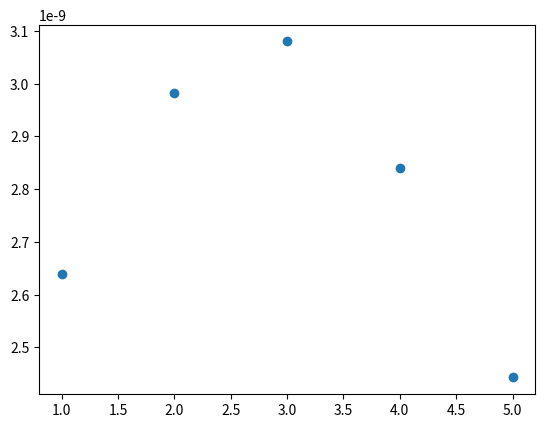

The script that saved this image:
import numpy as np
import math
import matplotlib.pyplot as plt

G = 6.674*pow(10, -11)
density = 19300 # kg/m3
area = 77*71
gold_mass = area*density
m1 = 4500
m2 = 3490
varie_mass = [4500,3490,3500,4200,6000,8000,7000,1200]

station_1 = np.array([580, 0])
station_2 = np.array([856, 0])
station_3 = np.array([1150, 0])
station_4 = np.array([1434, 0])
station_5 = np.array([1718, 0])
station = [[580, 0],[856, 0],[1150, 0],[1434, 0],[1718, 0]]
point_masses = [[1005, 737], [1031, 784], [1109, 771], [997, 830], [1065, 835], [1169, 819], [1129, 874], [1040, 896]]

def distance(point1, point2):
	x1, y1 = point1
	x2, y2 = point2
	return math.sqrt((x2 - x1)**2 + (y2 - y1)**2)

def potential(G, gold_mass, dis):
	return G*(gold_mass/dis)

# total_U = 0 # initialize the accumulator
total_U = np.zeros(len(station))

for i in range(len(station)):
	print('Station'+str(i+1))
	for j in range(len(varie_mass)):
		r = distance(station[i],point_masses[j])
		U = potential(G,varie_mass[j],r)
		# total_U += U
		total_U[i] += U
		print(f"point mass at: {point_masses[j]} distance: {r} meter give potential: {U} j/kg")
	# print(total_U)
	# total_U = 0

x = np.linspace(1, len(station), len(station))
plt.scatter(x, total_U)
plt.show()